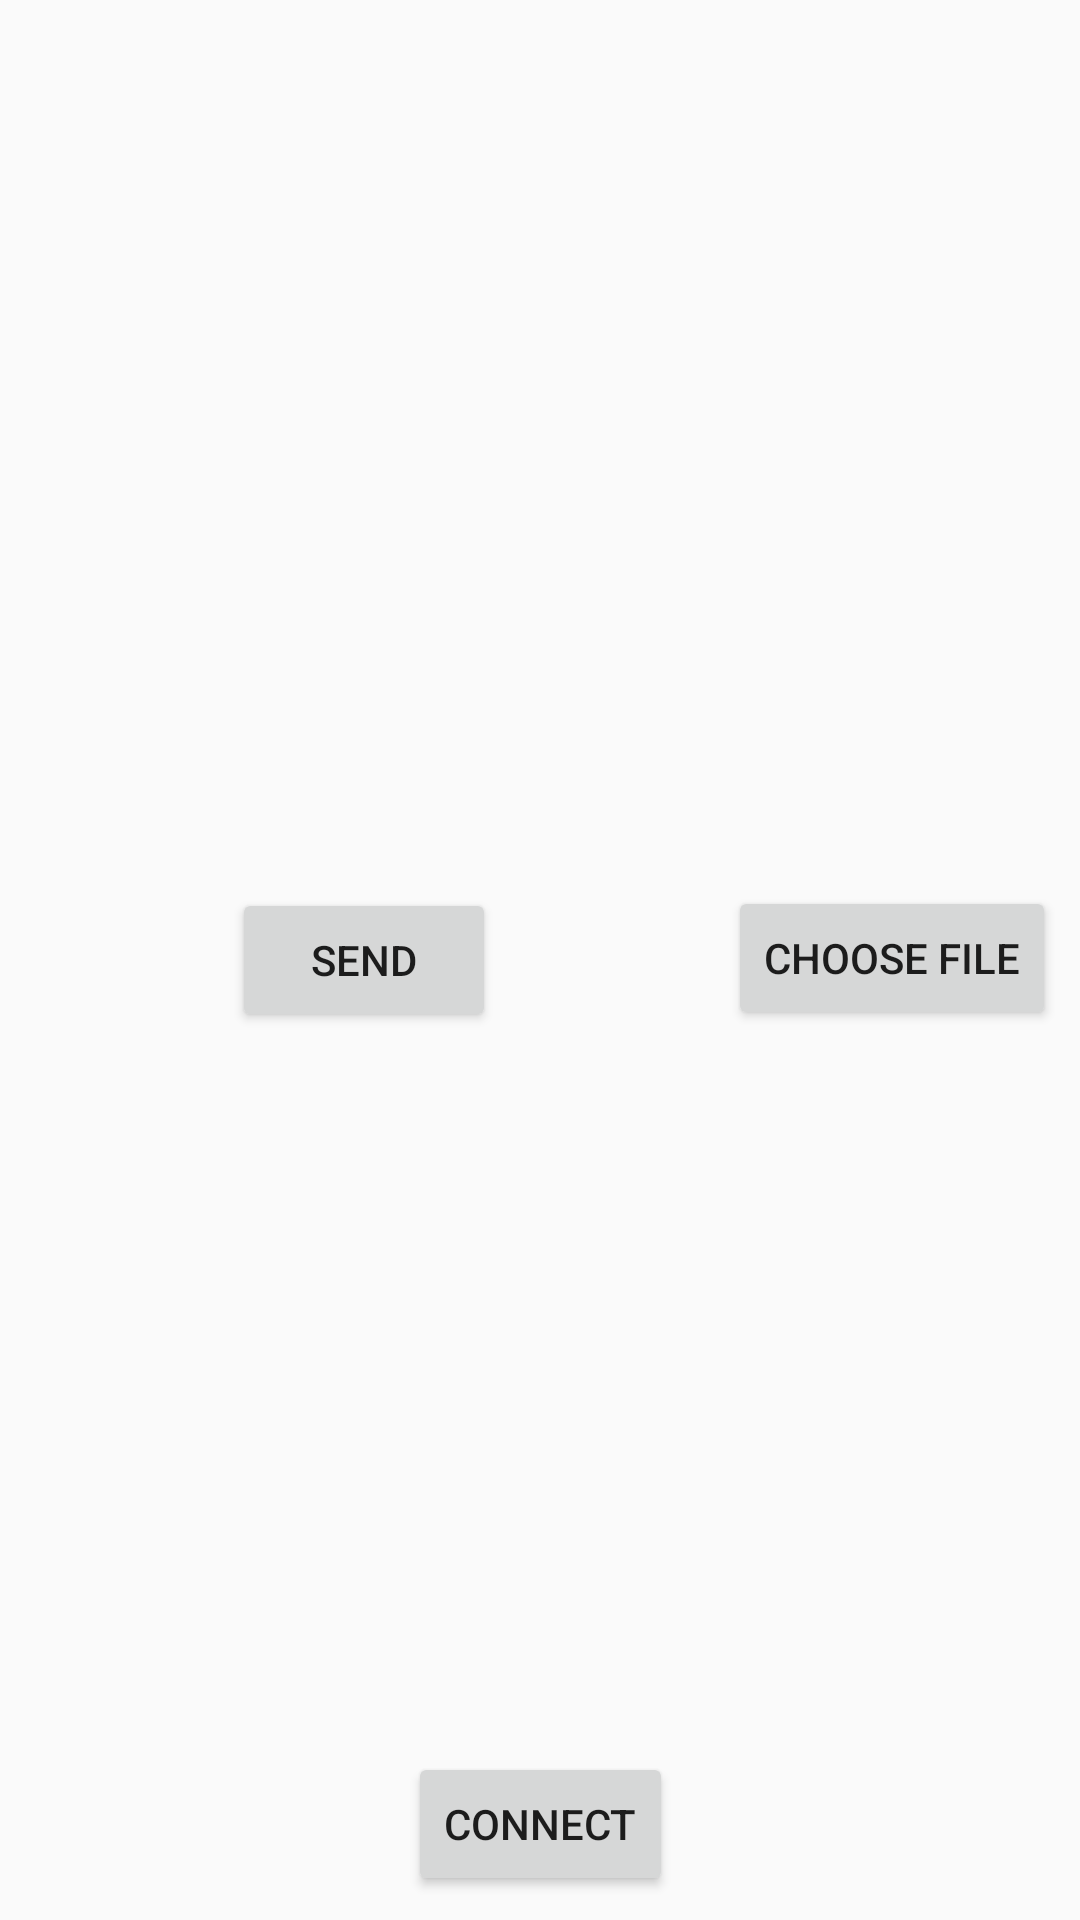

Write the Android layout XML for this screen, with the resource values it uses.
<!-- AndroidManifest.xml: application theme AppTheme -->
<!-- res/layout/activity_simple.xml -->
<?xml version="1.0" encoding="utf-8"?>
<android.support.constraint.ConstraintLayout xmlns:android="http://schemas.android.com/apk/res/android"
    xmlns:app="http://schemas.android.com/apk/res-auto"
    xmlns:tools="http://schemas.android.com/tools"
    android:layout_width="match_parent"
    android:layout_height="match_parent"
    tools:context="com.example.dziejo.bluetoothhub.SimpleActivity">

    <Button
        android:id="@+id/btnSend"
        android:layout_width="wrap_content"
        android:layout_height="wrap_content"
        android:layout_alignParentStart="true"
        android:layout_centerVertical="true"
        android:layout_marginBottom="8dp"
        android:layout_marginEnd="8dp"
        android:layout_marginStart="8dp"
        android:layout_marginTop="8dp"
        android:onClick="onClickSend"
        android:text="Send"
        app:layout_constraintBottom_toBottomOf="parent"
        app:layout_constraintEnd_toStartOf="@+id/btnChoose"
        app:layout_constraintStart_toStartOf="parent"
        app:layout_constraintTop_toTopOf="parent" />

    <Button
        android:id="@+id/btnConnect"
        android:layout_width="wrap_content"
        android:layout_height="wrap_content"
        android:layout_alignParentRight="true"
        android:layout_alignParentTop="true"
        android:layout_marginBottom="8dp"
        android:layout_marginEnd="8dp"
        android:layout_marginStart="8dp"
        android:text="Connect"
        app:layout_constraintBottom_toBottomOf="parent"
        app:layout_constraintEnd_toEndOf="parent"
        app:layout_constraintStart_toStartOf="parent" />

    <Button
        android:id="@+id/btnChoose"
        android:layout_width="wrap_content"
        android:layout_height="wrap_content"
        android:layout_alignBaseline="@+id/btnSend"
        android:layout_alignBottom="@+id/btnSend"
        android:layout_marginBottom="8dp"
        android:layout_marginEnd="8dp"
        android:layout_marginTop="8dp"
        android:layout_toStartOf="@+id/btnConnect"
        android:onClick="onClickSelectFile"
        android:text="Choose File"
        app:layout_constraintBottom_toBottomOf="parent"
        app:layout_constraintEnd_toEndOf="parent"
        app:layout_constraintTop_toTopOf="parent"
        app:layout_constraintVertical_bias="0.499" />

</android.support.constraint.ConstraintLayout>
<!-- resources referenced by this layout -->
<resources>
  <style name="AppTheme" parent="Theme.AppCompat.DayNight">
          
          <item name="colorPrimary">@color/colorPrimary</item>
          <item name="colorPrimaryDark">@color/colorPrimaryDark</item>
          <item name="colorAccent">@color/colorAccent</item>
      </style>
  <!-- not gathered from this repository: default colours our renderer supplied (Android Studio template values) -->
  <color name="colorPrimary">#FF6200EE</color>
  <color name="colorPrimaryDark">#FF3700B3</color>
  <color name="colorAccent">#FF03DAC5</color>
</resources>
